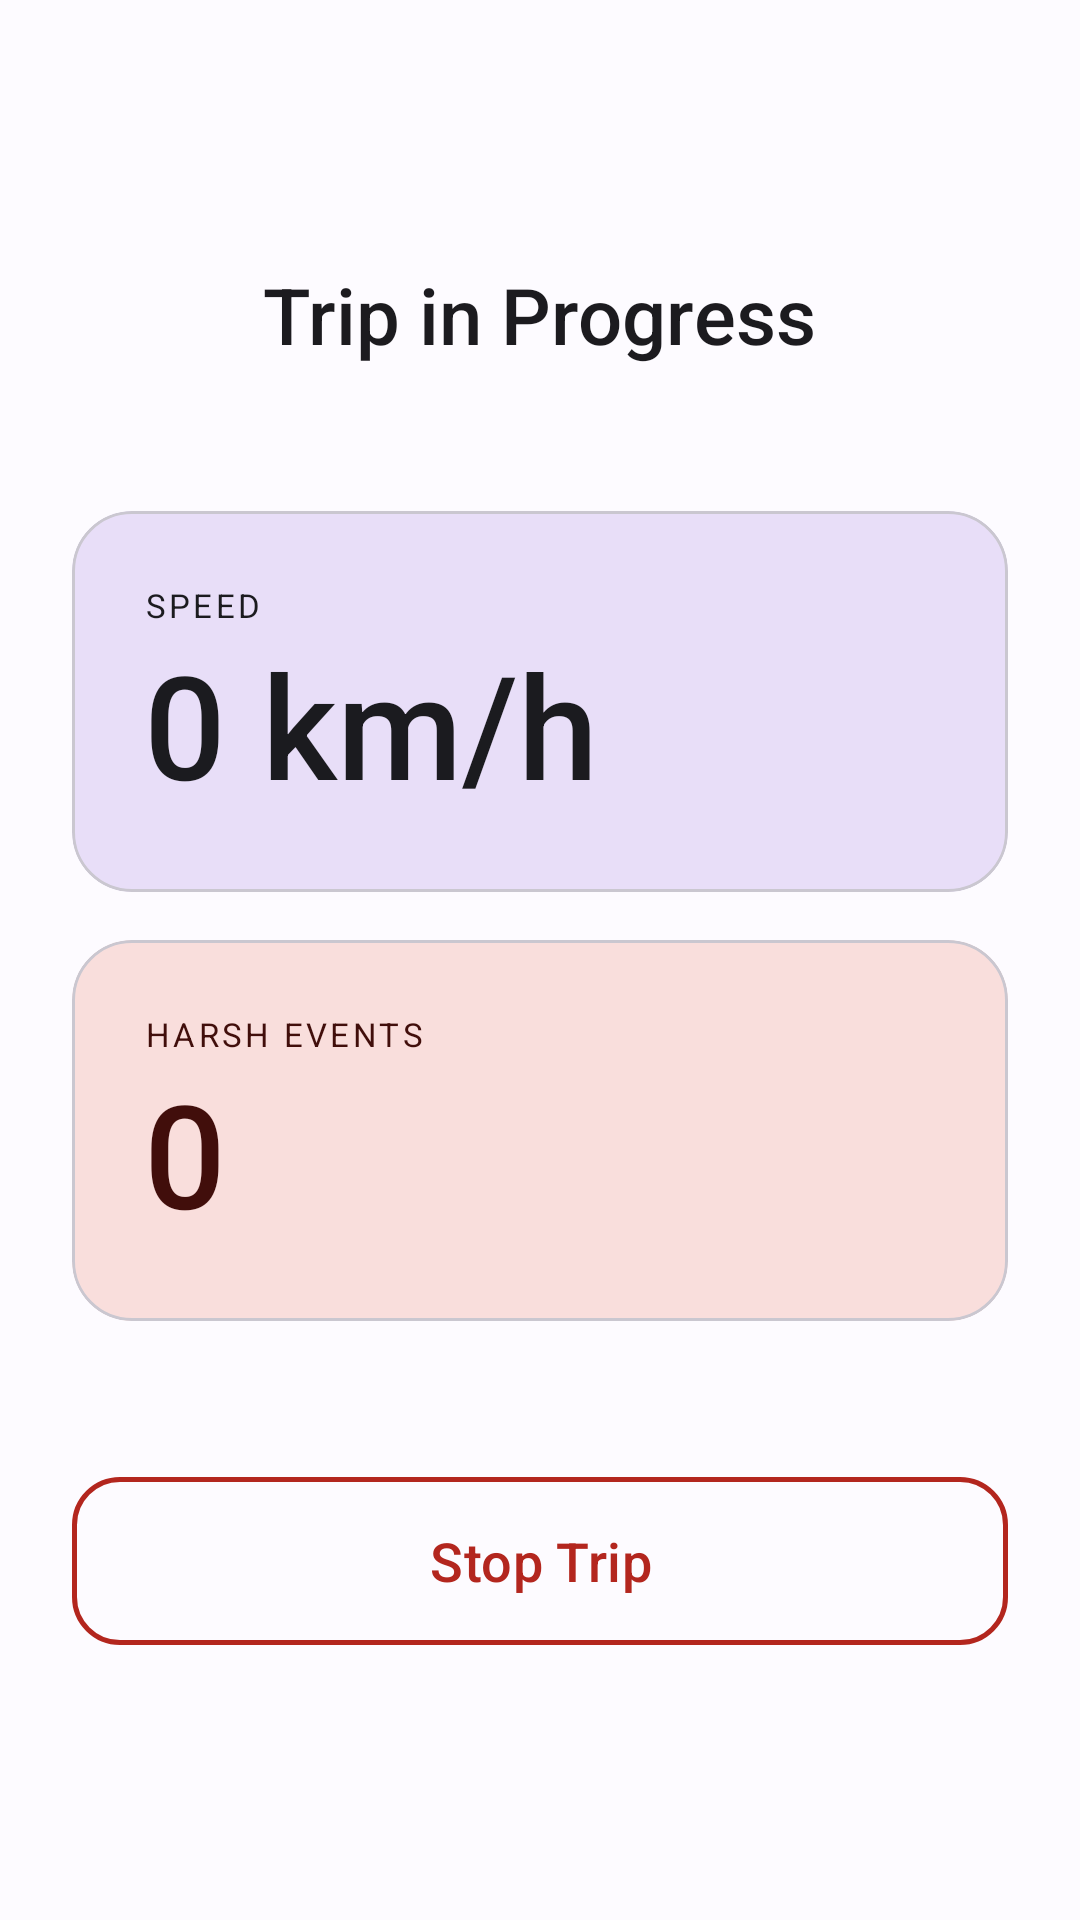

This screen was rendered from an Android layout file. Write that file and the resources it references.
<!-- AndroidManifest.xml: application theme Theme.RoadRageGroup5 -->
<!-- res/layout/activity_trip.xml -->
<?xml version="1.0" encoding="utf-8"?>
<LinearLayout xmlns:android="http://schemas.android.com/apk/res/android"
    xmlns:app="http://schemas.android.com/apk/res-auto"
    android:layout_width="match_parent"
    android:layout_height="match_parent"
    android:orientation="vertical"
    android:gravity="center"
    android:padding="24dp"
    android:background="?attr/colorSurface">

    <TextView
        android:id="@+id/tv_status"
        android:layout_width="wrap_content"
        android:layout_height="wrap_content"
        android:text="Trip in Progress"
        android:textSize="26sp"
        android:fontFamily="sans-serif-medium"
        android:textColor="?attr/colorOnBackground"
        android:layout_marginBottom="48dp"/>

    
    <com.google.android.material.card.MaterialCardView
        android:layout_width="match_parent"
        android:layout_height="wrap_content"
        app:cardCornerRadius="20dp"
        app:cardElevation="0dp"
        android:backgroundTint="?attr/colorPrimaryContainer"
        android:layout_marginBottom="16dp">

        <LinearLayout
            android:layout_width="match_parent"
            android:layout_height="wrap_content"
            android:orientation="vertical"
            android:padding="24dp">

            <TextView
                android:layout_width="wrap_content"
                android:layout_height="wrap_content"
                android:text="SPEED"
                android:textSize="11sp"
                android:letterSpacing="0.1"
                android:textColor="?attr/colorOnPrimaryContainer"/>

            <TextView
                android:id="@+id/tv_speed"
                android:layout_width="wrap_content"
                android:layout_height="wrap_content"
                android:text="0 km/h"
                android:textSize="48sp"
                android:fontFamily="sans-serif-medium"
                android:textColor="?attr/colorOnPrimaryContainer"/>
        </LinearLayout>
    </com.google.android.material.card.MaterialCardView>

    
    <com.google.android.material.card.MaterialCardView
        android:layout_width="match_parent"
        android:layout_height="wrap_content"
        app:cardCornerRadius="20dp"
        app:cardElevation="0dp"
        android:backgroundTint="?attr/colorErrorContainer"
        android:layout_marginBottom="48dp">

        <LinearLayout
            android:layout_width="match_parent"
            android:layout_height="wrap_content"
            android:orientation="vertical"
            android:padding="24dp">

            <TextView
                android:layout_width="wrap_content"
                android:layout_height="wrap_content"
                android:text="HARSH EVENTS"
                android:textSize="11sp"
                android:letterSpacing="0.1"
                android:textColor="?attr/colorOnErrorContainer"/>

            <TextView
                android:id="@+id/tv_event_count"
                android:layout_width="wrap_content"
                android:layout_height="wrap_content"
                android:text="0"
                android:textSize="48sp"
                android:fontFamily="sans-serif-medium"
                android:textColor="?attr/colorOnErrorContainer"/>
        </LinearLayout>
    </com.google.android.material.card.MaterialCardView>

    <com.google.android.material.button.MaterialButton
        android:id="@+id/btn_stop_trip"
        style="@style/Widget.Material3.Button.OutlinedButton"
        android:layout_width="match_parent"
        android:layout_height="64dp"
        android:text="Stop Trip"
        android:textSize="18sp"
        android:textColor="?attr/colorError"
        app:cornerRadius="16dp"
        app:strokeColor="?attr/colorError"
        app:strokeWidth="1.5dp"/>

</LinearLayout>
<!-- resources referenced by this layout -->
<resources>
  <style name="Theme.RoadRageGroup5" parent="Theme.Material3.DayNight.NoActionBar">
          
          <item name="colorPrimary">@color/md_theme_primary</item>
          <item name="colorOnPrimary">@color/md_theme_on_primary</item>
          <item name="colorPrimaryContainer">@color/md_theme_primary_container</item>
          <item name="colorOnPrimaryContainer">@color/md_theme_on_primary_container</item>
  
          
          <item name="colorSecondary">@color/md_theme_secondary</item>
          <item name="colorOnSecondary">@color/md_theme_on_secondary</item>
          <item name="colorSecondaryContainer">@color/md_theme_secondary_container</item>
          <item name="colorOnSecondaryContainer">@color/md_theme_on_secondary_container</item>
  
          
          <item name="colorTertiary">@color/md_theme_tertiary</item>
          <item name="colorOnTertiary">@color/md_theme_on_tertiary</item>
          <item name="colorTertiaryContainer">@color/md_theme_tertiary_container</item>
          <item name="colorOnTertiaryContainer">@color/md_theme_on_tertiary_container</item>
  
          
          <item name="colorError">@color/md_theme_error</item>
          <item name="colorOnError">@color/md_theme_on_error</item>
          <item name="colorErrorContainer">@color/md_theme_error_container</item>
          <item name="colorOnErrorContainer">@color/md_theme_on_error_container</item>
  
          
          <item name="android:colorBackground">@color/md_theme_background</item>
          <item name="colorOnBackground">@color/md_theme_on_background</item>
          <item name="colorSurface">@color/md_theme_surface</item>
          <item name="colorOnSurface">@color/md_theme_on_surface</item>
          <item name="colorSurfaceVariant">@color/md_theme_surface_variant</item>
          <item name="colorOnSurfaceVariant">@color/md_theme_on_surface_variant</item>
  
          
          <item name="colorOutline">#79747E</item>
          <item name="colorOutlineVariant">#CAC7D0</item>
      </style>
  <color name="md_theme_primary">#1B1B1F</color>
  <color name="md_theme_on_primary">#FFFFFF</color>
  <color name="md_theme_primary_container">#E8DEF8</color>
  <color name="md_theme_on_primary_container">#1B1B1F</color>
  <color name="md_theme_secondary">#FF6B35</color>
  <color name="md_theme_on_secondary">#FFFFFF</color>
  <color name="md_theme_secondary_container">#FFE0CC</color>
  <color name="md_theme_on_secondary_container">#652B00</color>
  <color name="md_theme_tertiary">#006A6C</color>
  <color name="md_theme_on_tertiary">#FFFFFF</color>
  <color name="md_theme_tertiary_container">#A0F0F2</color>
  <color name="md_theme_on_tertiary_container">#002020</color>
  <color name="md_theme_error">#B3261E</color>
  <color name="md_theme_on_error">#FFFFFF</color>
  <color name="md_theme_error_container">#F9DEDC</color>
  <color name="md_theme_on_error_container">#410E0B</color>
  <color name="md_theme_background">#FDFBFF</color>
  <color name="md_theme_on_background">#1C1B1F</color>
  <color name="md_theme_surface">#FDFBFF</color>
  <color name="md_theme_on_surface">#1C1B1F</color>
  <color name="md_theme_surface_variant">#E7E0EC</color>
  <color name="md_theme_on_surface_variant">#49454F</color>
</resources>
